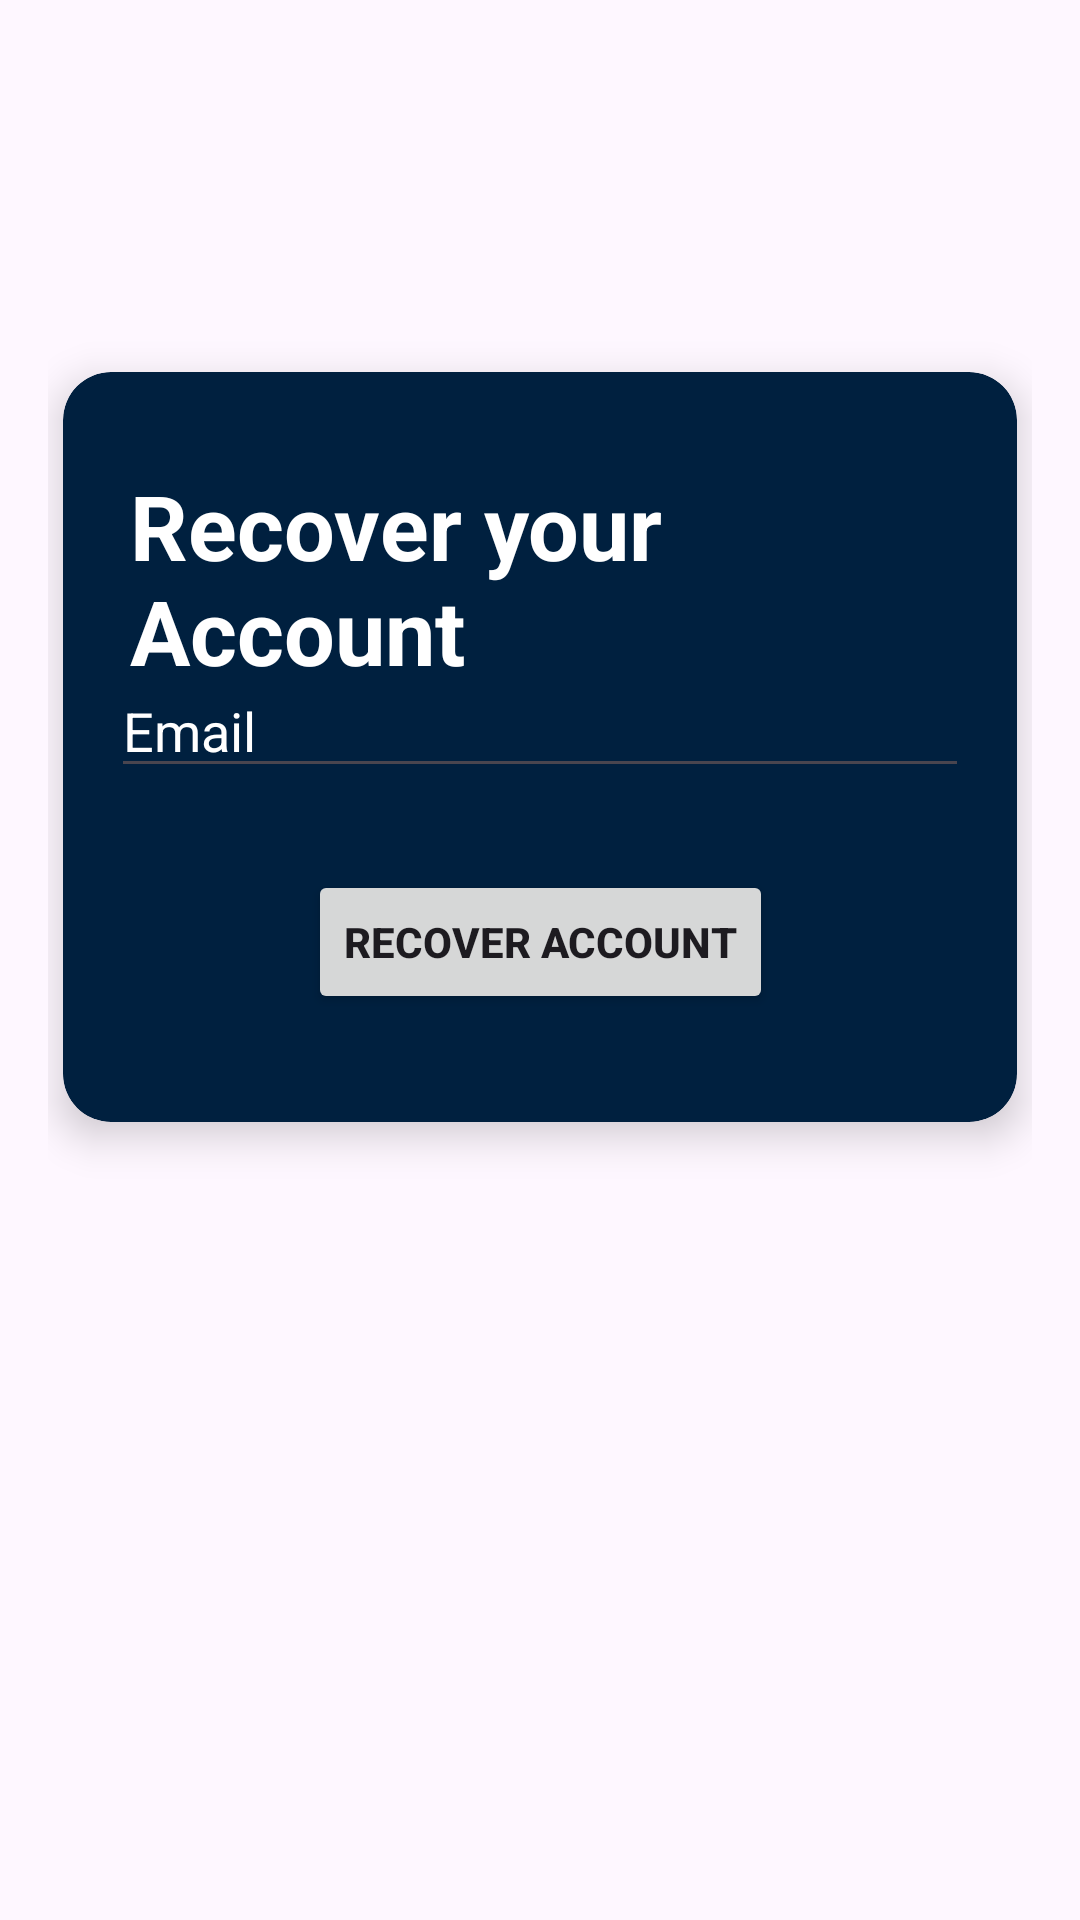

Produce the Android XML layout that renders to this screen, including the resource entries it uses.
<!-- AndroidManifest.xml: application theme Theme.FinFlow_New_Version -->
<!-- res/layout/activity_recover_account.xml -->
<?xml version="1.0" encoding="utf-8"?>

<androidx.constraintlayout.widget.ConstraintLayout xmlns:android="http://schemas.android.com/apk/res/android"
    xmlns:app="http://schemas.android.com/apk/res-auto"
    xmlns:tools="http://schemas.android.com/tools"
    android:layout_width="match_parent"
    android:layout_height="match_parent"
    android:padding="16dp"
    tools:context=".RecoverAccount"
    android:background="@drawable/login_image">

    <androidx.cardview.widget.CardView
        android:id="@+id/cardView"
        android:layout_width="0dp"
        android:layout_height="250dp"
        android:layout_marginRight="5dp"
        android:layout_marginLeft="5dp"
        android:layout_marginBottom="250dp"
        app:cardBackgroundColor="@color/ButtonBackground"
        app:cardCornerRadius="16dp"
        app:cardElevation="8dp"
        app:layout_constraintBottom_toBottomOf="parent"
        app:layout_constraintEnd_toEndOf="parent"
        app:layout_constraintStart_toStartOf="parent">

        <androidx.core.widget.NestedScrollView
            android:layout_width="match_parent"
            android:layout_height="wrap_content">

            <androidx.constraintlayout.widget.ConstraintLayout
                android:layout_width="match_parent"
                android:layout_height="wrap_content"
                android:padding="16dp">

    <TextView
        android:id="@+id/welcomeText"
        android:layout_width="wrap_content"
        android:layout_height="wrap_content"
        android:text="Recover your Account"
        android:textStyle="bold"
        android:textColor="@color/white"
        android:textSize="30dp"
        android:layout_marginLeft="13dp"
        android:layout_marginRight="10dp"
        app:layout_constraintBottom_toBottomOf="parent"
        app:layout_constraintEnd_toEndOf="parent"
        app:layout_constraintHorizontal_bias="0.297"
        app:layout_constraintStart_toStartOf="parent"
        app:layout_constraintTop_toTopOf="parent"
        app:layout_constraintVertical_bias="0.121" />

















    <EditText
        android:id="@+id/recoverEmailTxt"
        android:layout_width="0dp"
        android:layout_height="wrap_content"
        android:textColor="@color/white"
        android:textColorHint="@color/white"
        android:layout_marginTop="30dp"
        android:hint="Email"
        app:layout_constraintBottom_toBottomOf="parent"
        app:layout_constraintEnd_toEndOf="parent"
        app:layout_constraintHorizontal_bias="0.0"
        app:layout_constraintStart_toStartOf="parent"
        app:layout_constraintTop_toTopOf="parent"
        app:layout_constraintVertical_bias="0.405" />


    <Button
        android:id="@+id/recoverBtn"
        android:layout_width="wrap_content"
        android:layout_height="wrap_content"
        android:text="Recover Account"
        android:textStyle="bold"
        android:layout_marginTop="150dp"
        app:layout_constraintBottom_toBottomOf="parent"
        app:layout_constraintEnd_toEndOf="parent"
        app:layout_constraintStart_toStartOf="parent"
        app:layout_constraintTop_toTopOf="parent"
        app:layout_constraintVertical_bias="0.645" />
            </androidx.constraintlayout.widget.ConstraintLayout>
        </androidx.core.widget.NestedScrollView>
    </androidx.cardview.widget.CardView>
    <ImageView
        android:id="@+id/app_logo_1"
        android:layout_width="match_parent"
        android:layout_height="100dp"
        android:src="@drawable/finflow_logo"
        app:layout_constraintEnd_toEndOf="parent"
        app:layout_constraintStart_toStartOf="parent"
        app:layout_constraintTop_toTopOf="parent"
        app:layout_constraintBottom_toTopOf="@id/cardView"/>
</androidx.constraintlayout.widget.ConstraintLayout>
<!-- resources referenced by this layout -->
<resources>
  <color name="ButtonBackground">#00203F</color>
  <color name="white">#FFFFFFFF</color>
  <style name="Theme.FinFlow_New_Version" parent="Theme.Material3.DayNight">
          <item name="colorPrimary">@color/lavender</item>
          <item name="colorPrimaryVariant">@color/lavender</item>
          <item name="colorOnPrimary">@color/white</item>
          <item name="colorSecondary">@color/teal_200</item>
          <item name="colorSecondaryVariant">@color/teal_700</item>
          <item name="colorOnSecondary">@color/black</item>
          <item name="android:statusBarColor">?attr/colorPrimaryVariant</item>
          <item name="android:actionBarStyle">@style/CustomActionBar</item>
      </style>
  <color name="lavender">#8692f7</color>
  <color name="teal_200">#FF03DAC5</color>
  <color name="teal_700">#FF018786</color>
  <color name="black">#FF000000</color>
  <style name="CustomActionBar" parent="@style/Widget.AppCompat.ActionBar">
          <item name="android:displayOptions">useLogo</item>
      </style>
</resources>
